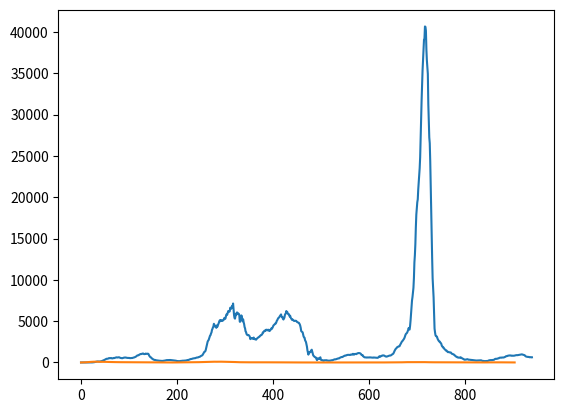

The script that saved this image:

import numpy as np 
import matplotlib.pyplot as plt 

#skapa lista med [1/window_size, 1/window_size] av längd window_size
#convolve summerar alltså alla data[0-window_size] * 1/window_size och sedan flyttas startpositionen ett steg
#flaggan "valid" gör så att om det inte finns plats att flytta ett steg längre stannar den. (hela fönstret måste vara fullt)
def float_mean(data, window_size):
	return np.convolve(data, np.ones(window_size) / window_size, "valid")

sjuka = np.array([1,0,0,0,0,0,0,0,0,0,0,0,0,0,0,0,0,0,0,0,0,0,1,1,8,3,0,5,13,30,25,59,33,46,101,98,196,151,152,71,69,83,119,145,143,180,136,118,182,230,314,286,365,300,280,416,474,486,554,602,357,340,389,739,654,645,454,395,464,437,479,604,623,689,532,388,461,707,723,758,781,473,300,563,742,799,636,532,299,261,477,657,745,785,701,509,279,455,754,698,657,688,358,259,430,666,808,610,532,403,210,490,746,800,774,773,432,265,648,900,1046,1039,1146,780,462,677,937,1437,1293,1329,1032,418,685,1209,1457,1494,1209,698,321,800,1309,1696,1276,1204,755,415,726,808,685,687,694,364,315,251,278,533,334,369,308,106,170,312,287,268,284,191,110,131,226,297,220,262,138,42,71,283,301,302,258,303,38,165,333,425,378,380,260,73,196,417,443,363,344,226,63,174,314,351,333,298,160,57,174,222,244,202,179,131,48,162,171,213,286,262,171,67,185,236,314,254,291,206,106,220,292,330,389,437,279,133,266,438,553,540,630,325,167,378,613,689,633,712,461,156,374,786,831,834,783,509,161,637,916,968,902,1179,697,321,771,1289,1571,1666,1867,1477,514,1069,2414,3389,3262,4056,2987,1297,1569,3608,4482,4744,4454,4451,2097,3725,4497,5709,5564,6730,3513,1581,2544,4458,4961,7609,5458,4492,2422,3877,5674,6066,6903,6462,3825,2753,3480,5819,6547,6986,7338,4864,1803,3782,7446,8398,6693,7717,6538,3057,3534,7001,8824,9640,7917,5509,3752,5160,6595,11376,5036,2793,2966,3208,7091,8872,10459,6999,2618,2530,2754,6982,7546,5028,7148,5690,4735,2317,4648,5334,6595,4743,4205,2160,1250,2111,4732,4946,4196,3722,2368,1147,1884,4186,4105,2368,4252,2695,1164,1551,4315,3737,3396,3260,2332,1013,1505,4069,4353,3804,3569,2771,1211,1901,4205,4965,4134,4028,2781,1599,2538,5404,4977,4830,4582,3107,1242,2826,6189,4869,4883,4069,3452,1451,1982,5928,5326,5332,4994,3953,1040,2714,6786,6431,5736,5406,4380,1579,2687,7652,7706,6365,6294,5196,1980,2962,8468,8290,6976,6836,3403,1449,3103,6813,7824,7760,7626,5626,2390,3471,8870,7093,7665,6440,4983,2514,2713,7538,7706,6248,5501,4568,1756,3069,7267,7144,5931,5424,4753,1718,3068,7035,6482,5716,5244,4476,1657,2460,6311,5269,3918,2579,3969,1408,2106,4642,3410,3166,2317,1909,620,1195,2739,1418,92,297,285,1948,1898,2783,1364,1080,989,758,222,490,1183,825,729,484,524,159,0,1,36,2190,601,19,1,678,506,379,373,31,8,8,444,251,560,284,326,3,2,415,369,258,237,228,7,0,443,370,350,366,337,11,6,628,517,582,477,444,11,2,839,654,656,621,685,4,1,1151,960,852,819,818,6,3,1485,1201,1057,1040,1016,8,10,1781,1330,1275,1028,1045,1,3,1708,1270,1515,1269,915,3,5,2353,1022,1103,1425,1322,1,10,2178,1399,1395,1479,1515,2,0,2137,1114,1184,994,829,1,0,1178,891,743,771,715,1,6,1068,845,852,766,698,2,0,1192,738,842,741,599,16,9,1121,905,796,668,565,14,0,1078,818,786,777,891,525,319,539,1262,891,1079,977,861,301,629,1162,837,826,731,597,278,502,1321,1020,925,911,829,311,574,1296,1205,1130,1314,1092,482,953,2077,2107,2114,2025,1759,880,1347,2657,2424,2208,2154,2084,927,2254,3333,3255,3072,2865,2395,1475,2712,4063,4008,4116,4179,3388,2019,3036,4668,5106,5127,5815,2364,1791,6125,9231,10926,11462,10599,5271,5727,9979,17577,24084,17706,19920,19499,16510,15075,22923,26573,26071,26187,25787,22075,24196,39299,40620,43714,39807,37704,30983,33908,46669,41677,53881,39515,34327,15066,24795,40929,35946,28293,25699,19986,10068,9653,19604,15839,7421,5829,2817,1175,2546,4884,4044,4215,3419,1968,1084,2293,3438,3095,3526,2752,1483,1089,1456,3075,2446,2086,1915,1267,326,1430,2219,2102,1623,1513,818,405,880,1711,1785,1863,1301,620,342,922,1613,1262,1335,1151,508,249,715,1103,1071,796,756,327,184,206,1035,815,862,627,354,192,553,740,683,528,311,138,118,145,465,667,545,412,213,78,387,453,428,372,401,177,101,264,455,382,315,281,173,70,200,366,369,307,227,100,87,215,296,476,412,231,113,74,230,308,308,143,144,119,64,178,216,251,231,167,146,66,102,359,471,372,369,122,101,237,382,376,428,352,222,168,379,742,633,600,351,210,175,583,806,722,724,726,334,223,562,737,874,758,665,359,281,679,975,1007,955,1043,475,308,703,1274,1094,976,1108,505,291,681,1034,1135,1042,999,522,292,740,1158,1207,1179,1065,573,313,683,1206,1323,1270,1245,598,313,816,1259,1384,1140,1116,402,203,754,1116,814,824,872,306,181,660,1004,870,742,658,299,252,683,803,931])
print("längd ursprung: ", len(sjuka))
döda = np.array([1,0,1,1,2,2,1,6,7,9,8,11,11,21,22,31,32,35,38,45,48,53,70,80,70,85,90,84,115,86,90,102,97,84,91,115,111,83,86,87,85,62,77,86,89,73,74,74,83,83,78,78,72,75,83,72,73,80,60,68,73,65,61,50,46,58,48,52,59,41,52,53,56,55,44,42,28,38,40,40,38,46,39,36,28,44,37,29,33,38,33,39,35,29,33,27,30,28,32,29,30,29,22,20,25,22,23,11,14,23,16,20,15,15,8,15,9,15,12,10,15,14,10,8,12,8,6,6,7,11,7,6,7,6,5,3,1,2,6,4,1,0,2,2,3,4,2,1,4,2,1,4,2,4,3,5,1,1,0,3,4,1,2,5,1,3,1,1,2,1,1,1,3,2,3,2,2,0,0,3,1,1,2,2,4,1,2,2,1,2,1,1,1,4,2,1,0,1,4,2,1,1,2,4,1,3,3,3,2,4,3,1,5,5,2,3,1,2,3,2,4,1,4,4,3,9,7,8,8,11,9,9,9,9,13,22,20,20,21,22,25,27,22,35,35,27,28,33,38,39,37,44,50,46,45,51,59,55,68,69,60,65,50,50,67,67,71,77,70,43,81,58,54,74,86,89,68,71,94,88,102,116,71,80,94,76,93,87,88,106,94,99,121,73,90,110,87,99,83,86,93,82,103,99,89,92,89,89,91,95,90,83,61,72,92,87,88,59,64,51,59,67,54,55,58,57,39,46,43,52,30,36,33,29,39,25,27,33,28,25,28,23,22,34,18,25,29,21,25,13,26,20,18,19,25,24,23,19,19,15,12,17,24,20,21,16,19,19,22,21,15,19,18,11,25,18,16,14,16,22,22,19,17,23,16,24,25,22,18,14,24,13,22,22,24,11,17,16,21,28,25,15,20,16,15,26,24,16,17,13,20,11,23,21,19,17,12,12,19,13,17,10,13,19,16,22,10,11,19,24,12,13,9,9,7,12,12,10,11,4,8,9,7,8,3,8,6,1,6,6,14,3,3,5,4,7,3,1,2,0,4,2,2,1,3,2,3,2,3,0,2,2,0,0,2,1,1,1,1,2,0,0,2,0,0,0,0,1,0,0,0,1,0,1,0,0,0,1,1,1,0,0,0,0,1,2,1,0,0,0,0,0,2,3,0,2,0,1,0,2,2,1,1,0,3,1,2,2,1,2,5,5,3,1,0,1,5,3,2,2,6,3,3,6,4,4,10,8,11,4,8,8,7,8,12,7,3,6,4,7,10,6,6,4,6,3,4,7,5,5,6,9,5,6,11,8,8,6,5,5,4,7,4,1,6,5,6,3,3,4,3,3,1,6,4,4,6,4,2,4,2,5,10,2,4,7,3,2,8,2,8,6,2,3,6,5,4,4,6,2,3,3,4,2,0,2,2,2,6,5,2,4,2,4,6,5,8,5,6,3,8,3,6,3,5,10,7,12,6,7,6,4,7,8,8,4,11,11,7,10,8,11,12,20,18,17,20,16,22,17,11,30,21,20,30,23,36,35,32,33,31,42,35,35,40,39,50,34,52,45,41,42,54,46,58,51,57,50,59,57,39,46,48,32,48,65,53,56,57,46,47,37,54,47,38,45,48,53,34,45,34,41,42,41,34,36,30,31,20,30,33,27,33,35,30,29,33,24,23,21,14,29,23,31,22,23,15,17,14,25,17,16,14,19,24,19,14,13,16,16,18,11,12,13,8,7,7,13,11,7,11,10,9,14,8,6,9,4,10,5,9,8,2,10,6,8,5,11,10,3,5,7,3,8,6,10,6,7,2,4,9,8,5,2,6,5,2,2,5,4,3,7,3,6,1,2,1,3,5,1,5,1,5,8,1,3,2,6,5,4,1,5,6,1,6,8,5,5,5,8,6,2,8,3,10,11,7,9,9,6,8,8,10,9,10,6,8,8,11,13,15,13,15,19,24,15,16,12,16,12,13,12,14,16,11,17,17,21,15,12,17,20,15,15,17,17,17,20,17,19,20,19,17,16,17,15,15,9,5,9,8,11,4,9,10,9,6,2,1,0,0])

mean_sjuka = float_mean(sjuka, 7)
len_sjuka = len(mean_sjuka)

mean_döda = float_mean(döda, 7)
len_döda = len(mean_döda)

print(f" length of sjuka: {len_sjuka} first element: {mean_sjuka[0]} last element: {mean_sjuka[len_sjuka-1]}")
print(f" length of sjuka: {len_döda} first element: {mean_döda[0]} last element: {mean_döda[len_döda-1]}")

plt.plot(mean_sjuka)
plt.plot(mean_döda)
